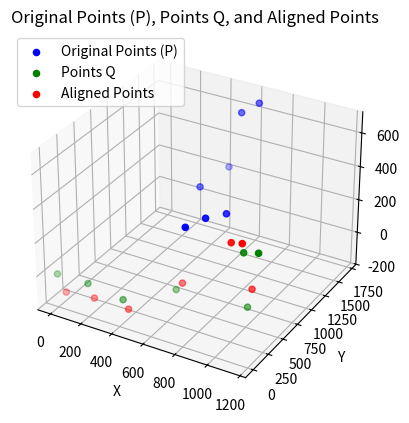

Source code (Python):
import numpy as np
import matplotlib.pyplot as plt
from mpl_toolkits.mplot3d import Axes3D

P = np.array([
    [611.076, 523.954, 278.609],
    [663.378, 716.959, 284.796],
    [712.111, 934.086, 255.697],
    [433.926, 1216.223, 255.779],
    [460.329, 1641.783, 255.694],
    [550.137, 1612.65, 613.95],
    [629.971, 1701.17, 664.328]
])

Q = np.array([
    [0, 0, 0],
    [199.885, 0, 0],
    [420.68, 10.804, -35.883],
    [619.358, 352.94, -34.728],
    [1033.714, 438.916, -47.298],
    [1040.679, 343.745, 308.735],
    [1149.313, 290.046, 354.541]
])

def find_nearest_neighbors(P, Q):
    """
    Find nearest neighbors between two sets of points using Euclidean distance.

    Parameters:
        P, Q (numpy arrays): Two sets of 3D points.

    Returns:
        nearest_neighbors (list of tuples): List of tuples representing the nearest neighbors.
                                           Each tuple contains the index of a point in P and its
                                           corresponding index in Q.
    """
    nearest_neighbors = []
    for i, p in enumerate(P):
        min_dist = float('inf')
        nearest_q_index = None
        for j, q in enumerate(Q):
            dist = np.linalg.norm(p - q)
            if dist < min_dist:
                min_dist = dist
                nearest_q_index = j
        nearest_neighbors.append((i, nearest_q_index))
    return nearest_neighbors

def kabsch_rmsd(P, Q, nearest_neighbors):
    """
    Kabsch algorithm to find the optimal rotation matrix that aligns two sets of points.
    
    Parameters:
        P, Q (numpy arrays): Two sets of 3D points with the same number of points.
        nearest_neighbors (list of tuples): List of tuples representing the nearest neighbors.
                                           Each tuple contains the index of a point in P and its
                                           corresponding index in Q.
        
    Returns:
        R (numpy array): The optimal rotation matrix.
        rmsd (float): The root-mean-square deviation between the two point sets after alignment.
    """
    # Convert nearest_neighbors to a NumPy array
    nearest_neighbors = np.array(nearest_neighbors)

    # Step 1: Centering the points
    P_centroid = np.mean(P, axis=0)
    Q_centroid = np.mean(Q, axis=0)
    
    P_centered = P - P_centroid
    Q_centered = Q - Q_centroid
    
    # Step 2: Calculate the covariance matrix H
    H = np.dot(P_centered[nearest_neighbors[:, 0]].T, Q_centered[nearest_neighbors[:, 1]])
    
    # Step 3: Singular Value Decomposition (SVD)
    U, _, Vt = np.linalg.svd(H)
    
    # Step 4: Calculate the optimal rotation matrix R
    d = np.linalg.det(np.dot(Vt.T, U.T))
    S = np.eye(3)
    S[2, 2] = d
    R = np.dot(np.dot(Vt.T, S), U.T)
    
    # Step 5: Calculate the root-mean-square deviation (RMSD)
    P_aligned = np.dot(P_centered, R.T) + Q_centroid
    diff = P_aligned - Q
    rmsd = np.sqrt(np.mean(np.sum(diff ** 2, axis=1)))
    
    return R, rmsd

def calculate_rmsd(P_aligned, Q):
    """
    Calculate the Root-Mean-Square Deviation (RMSD) between the aligned points and the target points.

    Parameters:
        P_aligned, Q (numpy arrays): Two sets of 3D points with the same number of points.

    Returns:
        rmsd (float): The root-mean-square deviation between the aligned points and the target points.
    """
    diff = P_aligned - Q
    rmsd = np.sqrt(np.mean(np.sum(diff ** 2, axis=1)))
    return rmsd


def calculate_mae(P_aligned, Q):
    """
    Calculate the Mean Absolute Error (MAE) between the aligned points and the target points.

    Parameters:
        P_aligned, Q (numpy arrays): Two sets of 3D points with the same number of points.

    Returns:
        mae (float): The mean absolute error between the aligned points and the target points.
    """
    diff = P_aligned - Q
    mae = np.mean(np.abs(diff))
    return mae


def calculate_percentage_error(error_metric, data_range):
    """
    Calculate the percentage error relative to the data range.

    Parameters:
        error_metric (float): The error metric value (e.g., RMSD or MAE).
        data_range (float): The range of the data (e.g., max - min).

    Returns:
        percentage_error (float): The percentage error relative to the data range.
    """
    percentage_error = (error_metric / data_range) * 100.0
    return percentage_error


# Example usage with 3D visualization:
if __name__ == "__main__":
    # Two sets of 3D points
    # P = np.array([[1.03, 2.1, 3.002], [4.02, 5.006, 6.004], [7.654, 8.0021, 9.02]])
    # Q = np.array([[2, 1, 5], [5, 4, 8], [8, 7, 11]])

    # Find nearest neighbors between points in P and Q
    nearest_neighbors = find_nearest_neighbors(P, Q)

    R, rmsd = kabsch_rmsd(P, Q, nearest_neighbors)

    print("Optimal Rotation Matrix:")
    print(R)
    print("Root-Mean-Square Deviation (RMSD):", rmsd)

    # Print original points P and points Q
    print("Original Points (P):")
    print(P)
    print("Points Q:")
    print(Q)

    # Plotting the original and aligned points in 3D
    fig = plt.figure()
    ax = fig.add_subplot(111, projection='3d')

    # Plot original points P (in blue)
    ax.scatter(P[:, 0], P[:, 1], P[:, 2], c='blue', label='Original Points (P)')

    # Plot points Q (in green)
    ax.scatter(Q[:, 0], Q[:, 1], Q[:, 2], c='green', label='Points Q')

    # Calculate the aligned points using the optimal rotation matrix
    P_aligned = np.dot(P - np.mean(P, axis=0), R.T) + np.mean(Q, axis=0)

    # Plot aligned points (in red)
    ax.scatter(P_aligned[:, 0], P_aligned[:, 1], P_aligned[:, 2], c='red', label='Aligned Points')

    # Set plot labels and legend
    ax.set_xlabel('X')
    ax.set_ylabel('Y')
    ax.set_zlabel('Z')
    ax.legend()

    plt.title('Original Points (P), Points Q, and Aligned Points')
    plt.show()

    # Find nearest neighbors between points in P and Q
    nearest_neighbors = find_nearest_neighbors(P, Q)

    R, rmsd = kabsch_rmsd(P, Q, nearest_neighbors)

    print("Optimal Rotation Matrix:")
    print(R)
    print("Root-Mean-Square Deviation (RMSD):", rmsd)

    # Print original points P and points Q
    print("Original Points (P):")
    print(P)
    print("Points Q:")
    print(Q)

    # Calculate the aligned points using the optimal rotation matrix
    P_aligned = np.dot(P - np.mean(P, axis=0), R.T) + np.mean(Q, axis=0)

    # Calculate the RMSD and MAE between the aligned points and the target points Q
    rmsd_final = calculate_rmsd(P_aligned, Q)
    mae_final = calculate_mae(P_aligned, Q)
    print("Final Root-Mean-Square Deviation (RMSD) after alignment:", rmsd_final)
    print("Mean Absolute Error (MAE) after alignment:", mae_final)

    # Calculate the range of the data (max - min) for scaling the errors
    data_range = np.max(P) - np.min(P)

    # Calculate the percentage error relative to the data range for RMSD and MAE
    rmsd_percentage_error = calculate_percentage_error(rmsd_final, data_range)
    mae_percentage_error = calculate_percentage_error(mae_final, data_range)
    print("Percentage RMSD Error:", rmsd_percentage_error, "%")
    print("Percentage MAE Error:", mae_percentage_error, "%")